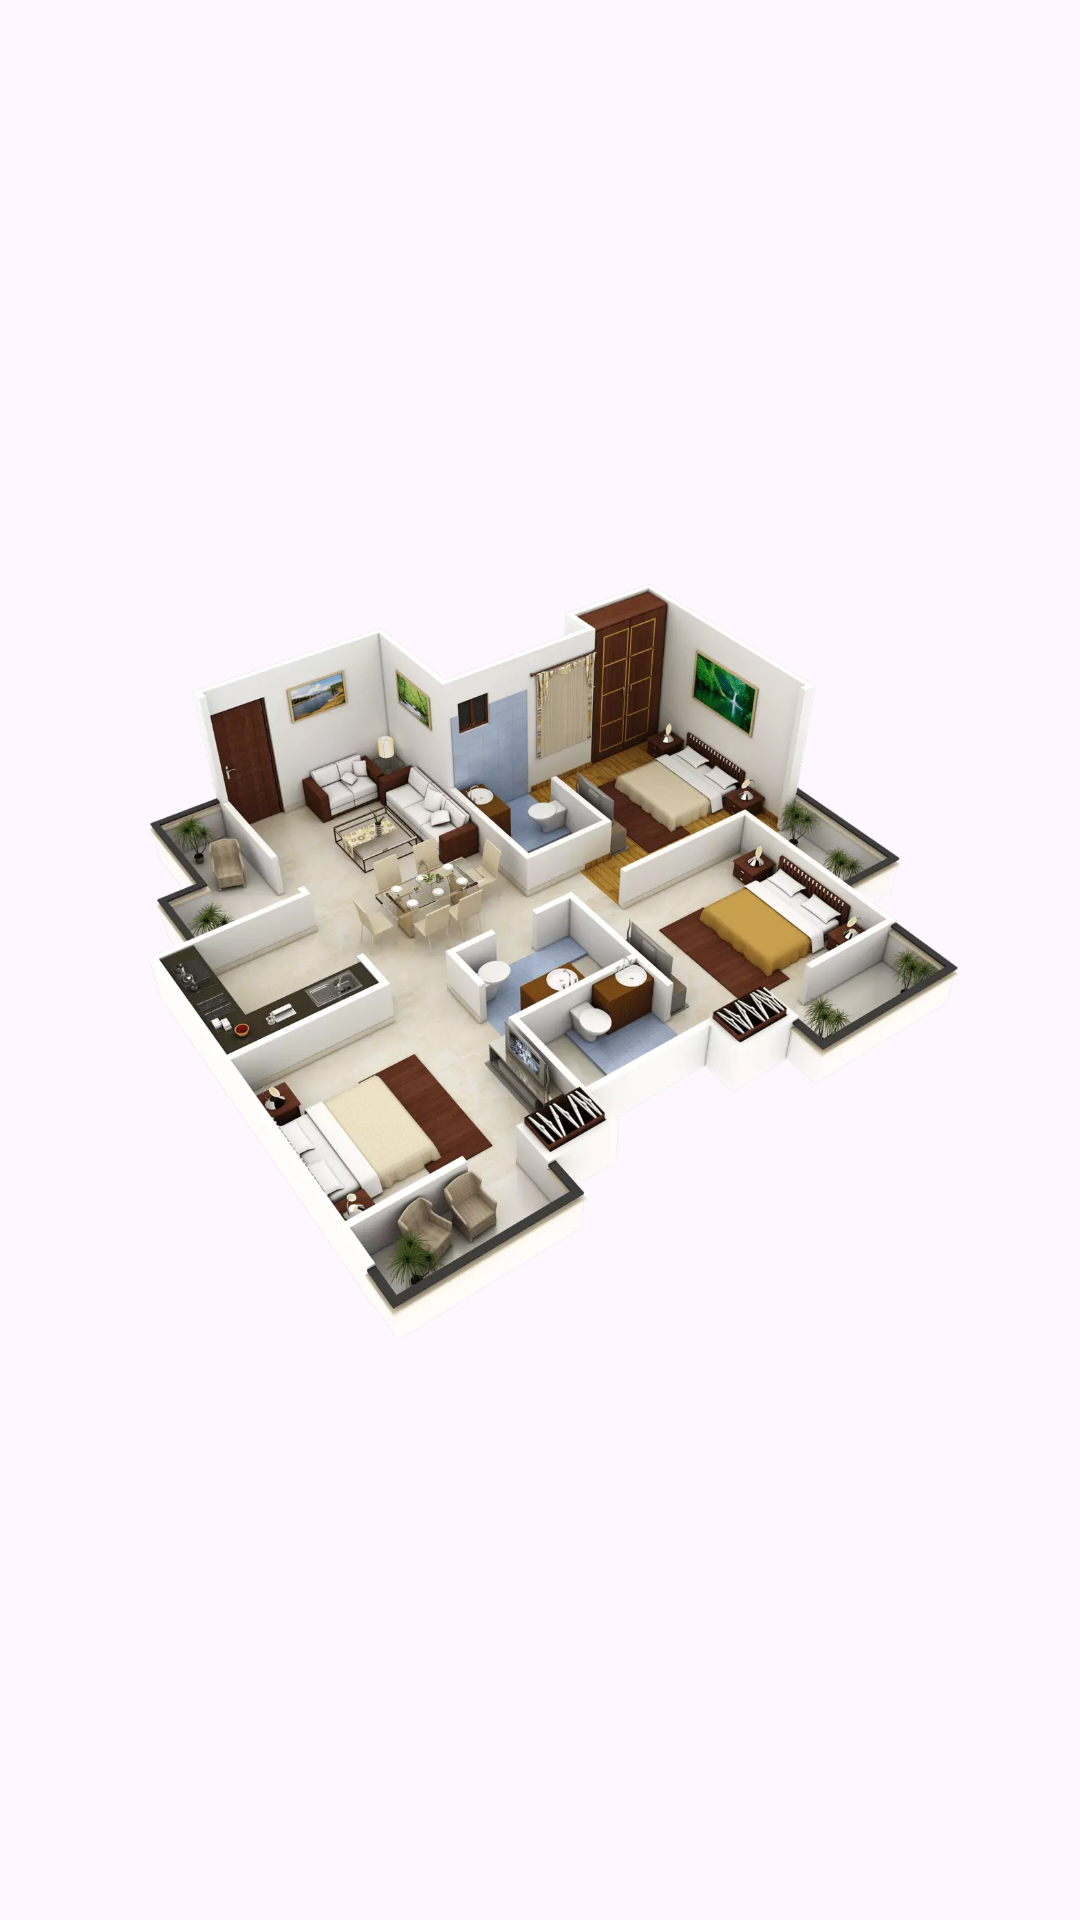

The Android layout XML behind this screen, and the referenced resources:
<!-- AndroidManifest.xml: application theme Theme.Dressingtabledesign -->
<!-- res/layout/activity_plan_home14.xml -->
<?xml version="1.0" encoding="utf-8"?>
<androidx.constraintlayout.widget.ConstraintLayout xmlns:android="http://schemas.android.com/apk/res/android" xmlns:app="http://schemas.android.com/apk/res-auto" xmlns:aapt="http://schemas.android.com/aapt" android:layout_width="match_parent" android:layout_height="match_parent">
    <ImageView android:layout_width="match_parent" android:layout_height="match_parent" android:layout_margin="8dp" android:src="@drawable/home_14"/>
</androidx.constraintlayout.widget.ConstraintLayout>
<!-- resources referenced by this layout -->
<resources>
  <!-- drawable home_14: webp bitmap (drawable, 96424 bytes) -->
  <style name="Theme.Dressingtabledesign" parent="Base.Theme.Dressingtabledesign" />
  <style name="Base.Theme.Dressingtabledesign" parent="Theme.Material3.DayNight.NoActionBar">
          <item name="android:statusBarColor">?attr/colorPrimaryVariant</item>
          <item name="colorPrimary">@color/color_primary</item>
          <item name="colorPrimaryVariant">@color/color_primary</item>
      </style>
  <color name="color_primary">#1d1d1d</color>
</resources>
